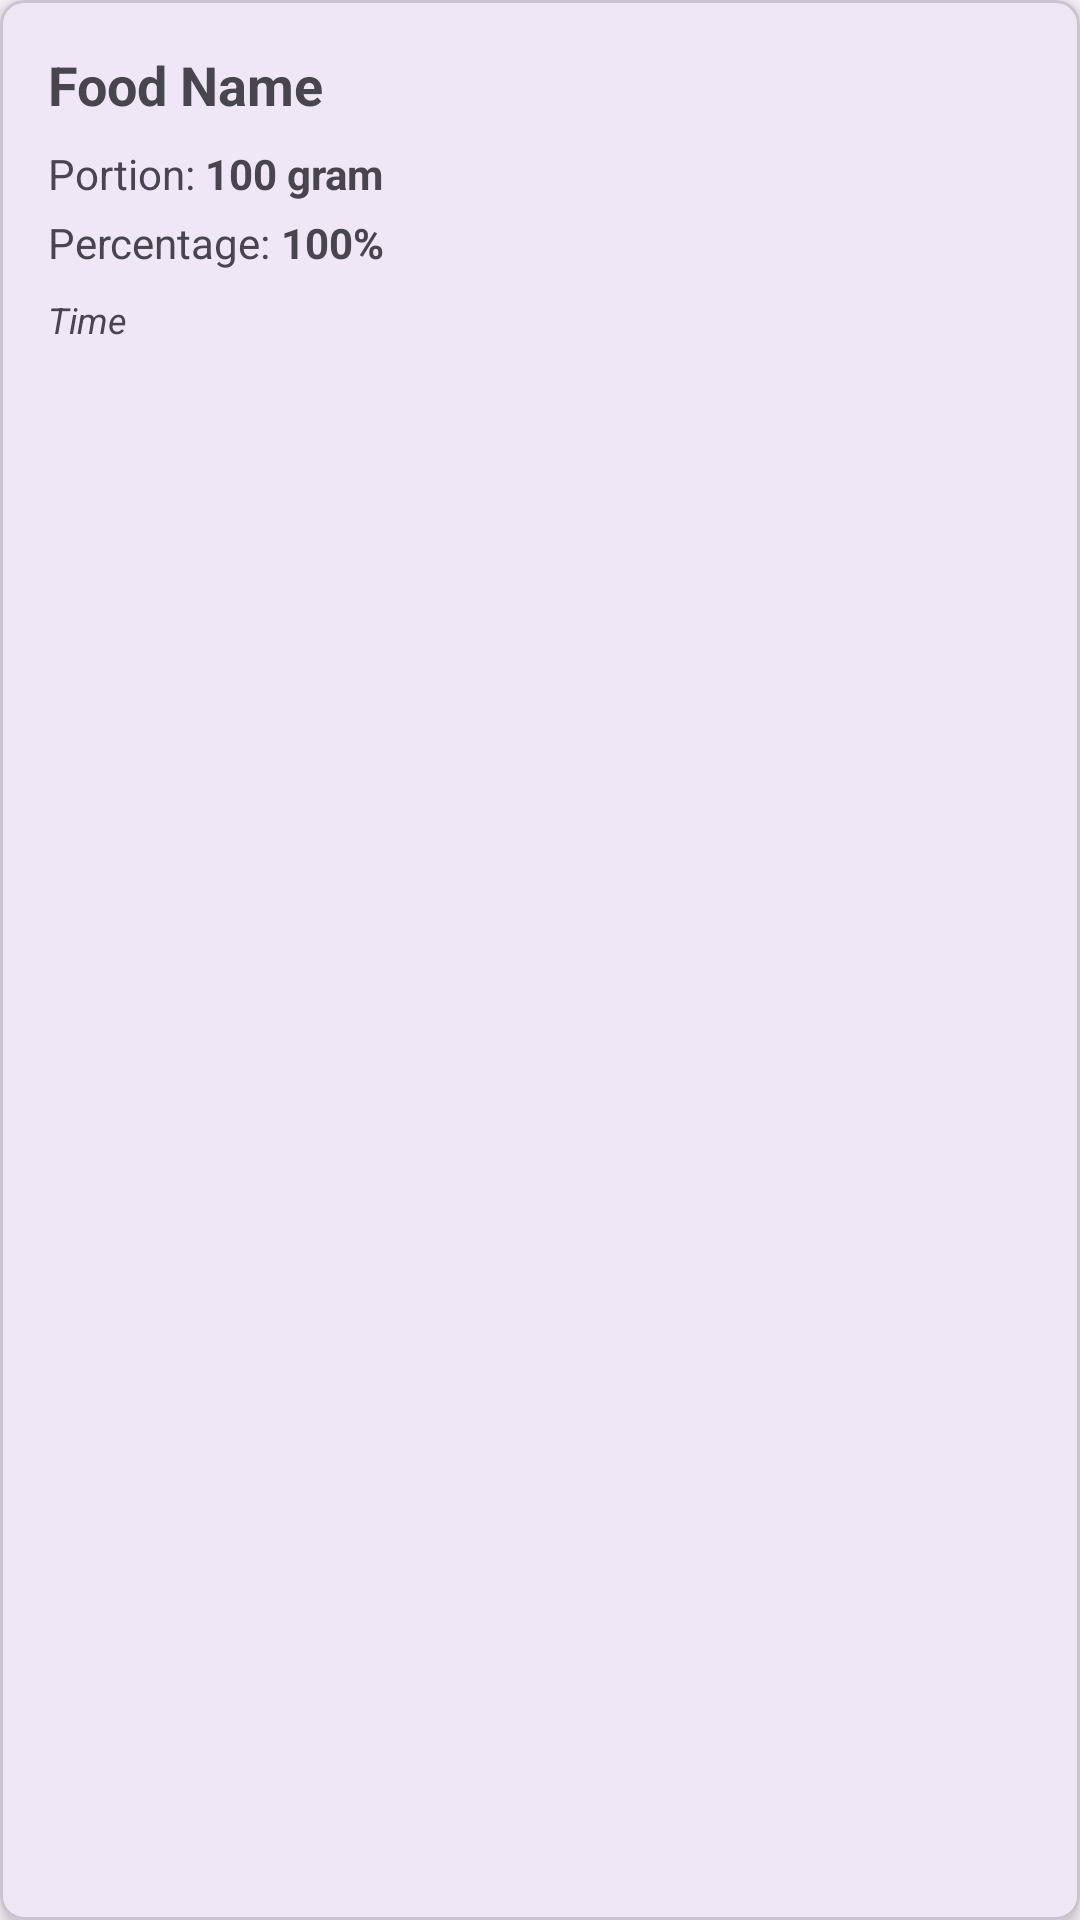

Produce the Android XML layout that renders to this screen, including the resource entries it uses.
<!-- AndroidManifest.xml: application theme Theme.FoodRecommendationApps -->
<!-- res/layout/consumption_history_item.xml -->
<?xml version="1.0" encoding="utf-8"?>
<com.google.android.material.card.MaterialCardView xmlns:android="http://schemas.android.com/apk/res/android"
    xmlns:app="http://schemas.android.com/apk/res-auto"
    android:layout_width="match_parent"
    android:layout_height="wrap_content"
    android:layout_margin="8dp"
    app:cardElevation="4dp"
    app:cardCornerRadius="8dp">

    <LinearLayout
        android:layout_width="match_parent"
        android:layout_height="wrap_content"
        android:orientation="vertical"
        android:padding="16dp">

        <TextView
            android:id="@+id/foodNameText"
            android:layout_width="wrap_content"
            android:layout_height="wrap_content"
            android:text="Food Name"
            android:textSize="18sp"
            android:textStyle="bold" />

        <LinearLayout
            android:layout_width="match_parent"
            android:layout_height="wrap_content"
            android:orientation="horizontal"
            android:layout_marginTop="8dp">

            <TextView
                android:layout_width="wrap_content"
                android:layout_height="wrap_content"
                android:text="Portion: "
                android:textSize="14sp" />

            <TextView
                android:id="@+id/portionText"
                android:layout_width="wrap_content"
                android:layout_height="wrap_content"
                android:text="100 gram"
                android:textSize="14sp"
                android:textStyle="bold" />
        </LinearLayout>

        <LinearLayout
            android:layout_width="match_parent"
            android:layout_height="wrap_content"
            android:orientation="horizontal"
            android:layout_marginTop="4dp">

            <TextView
                android:layout_width="wrap_content"
                android:layout_height="wrap_content"
                android:text="Percentage: "
                android:textSize="14sp" />

            <TextView
                android:id="@+id/percentageText"
                android:layout_width="wrap_content"
                android:layout_height="wrap_content"
                android:text="100%"
                android:textSize="14sp"
                android:textStyle="bold" />
        </LinearLayout>

        <TextView
            android:id="@+id/timeText"
            android:layout_width="wrap_content"
            android:layout_height="wrap_content"
            android:text="Time"
            android:textSize="12sp"
            android:textStyle="italic"
            android:layout_marginTop="8dp" />

    </LinearLayout>

</com.google.android.material.card.MaterialCardView>
<!-- resources referenced by this layout -->
<resources>
  <style name="Theme.FoodRecommendationApps" parent="Base.Theme.FoodRecommendationApps" />
  <style name="Base.Theme.FoodRecommendationApps" parent="Theme.Material3.DayNight.NoActionBar">
          
          
      </style>
</resources>
